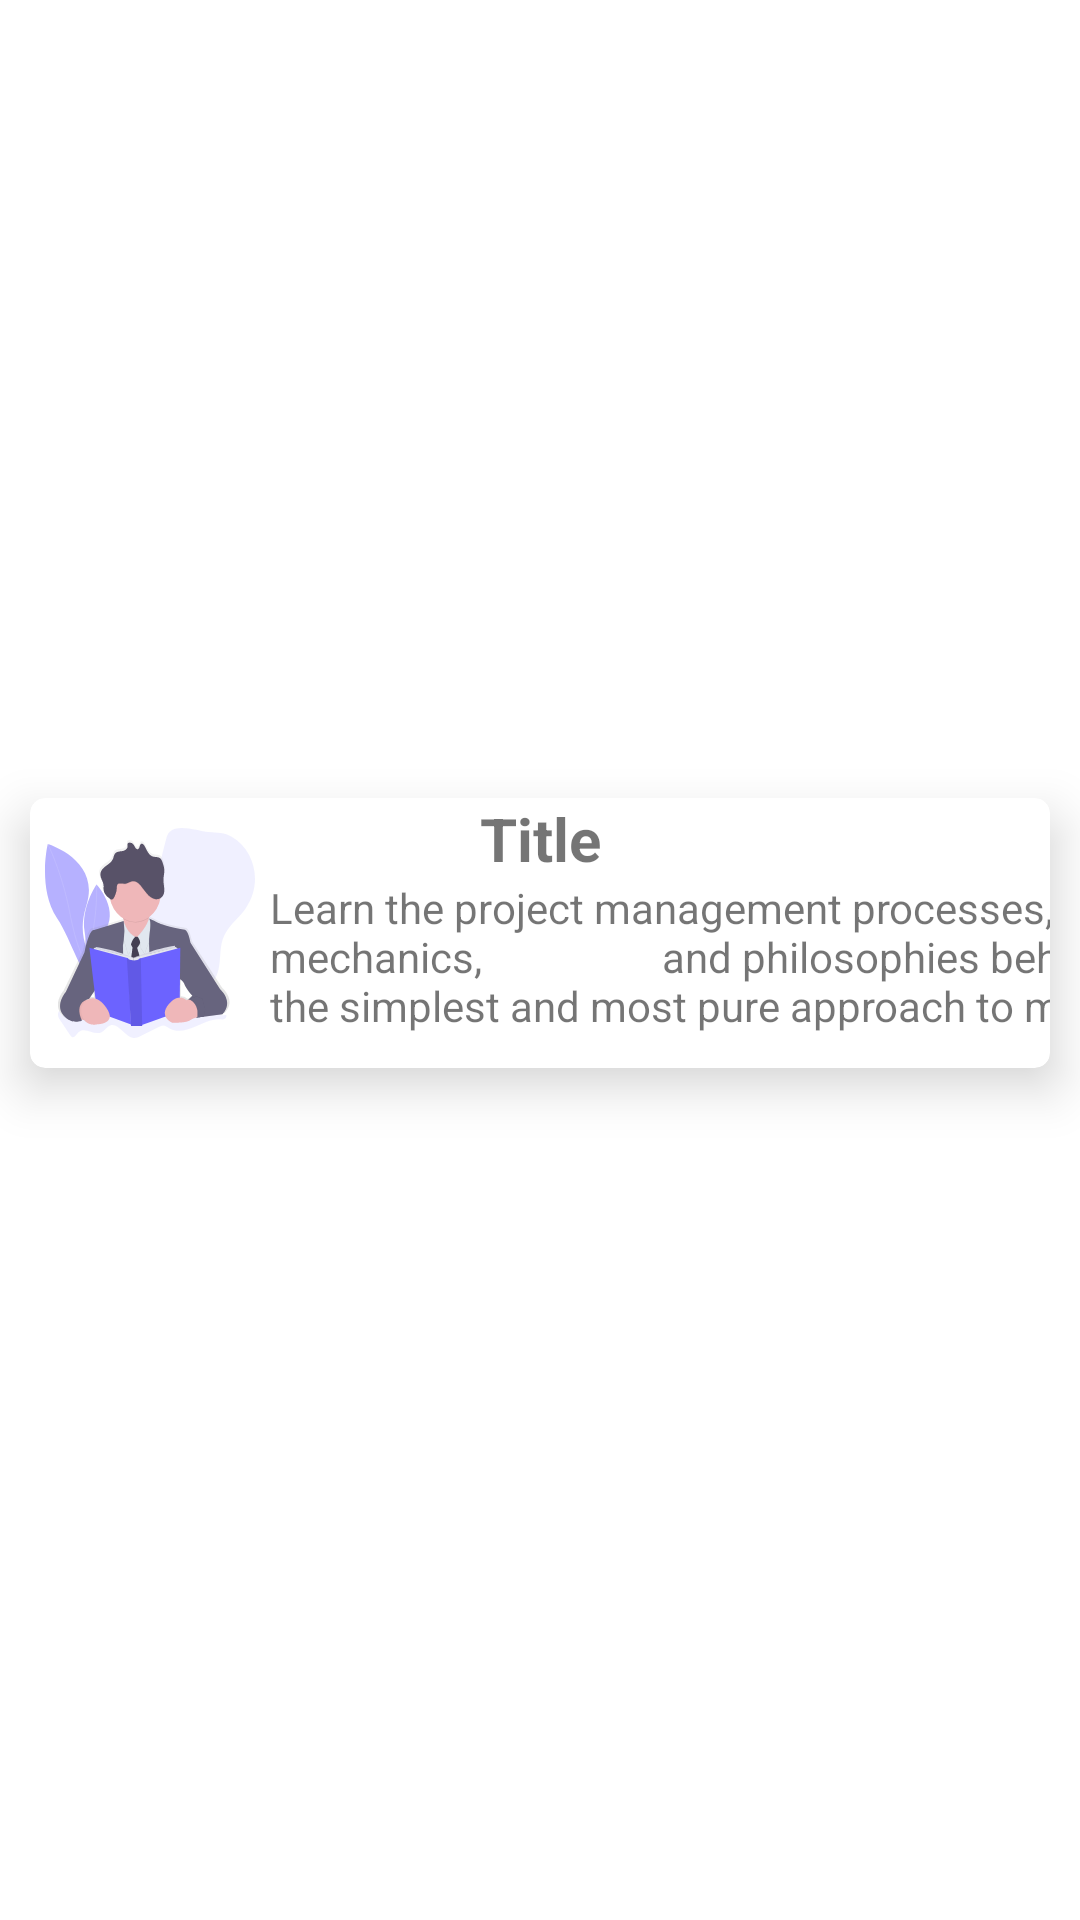

Write the Android layout XML for this screen, with the resource values it uses.
<!-- AndroidManifest.xml: application theme Theme.CodeCoverage_Example -->
<!-- res/layout/designlist.xml -->
<?xml version="1.0" encoding="utf-8"?>
<androidx.constraintlayout.widget.ConstraintLayout xmlns:android="http://schemas.android.com/apk/res/android"
    xmlns:app="http://schemas.android.com/apk/res-auto"
    android:id="@+id/designroot"
    android:layout_width="match_parent"
    android:layout_height="wrap_content"
    android:paddingBottom="1dp"
    app:layout_constraintTop_toTopOf="parent">

    <androidx.cardview.widget.CardView
        android:id="@+id/designcard"
        android:layout_width="match_parent"
        android:layout_height="wrap_content"
        android:layout_marginStart="10dp"
        android:layout_marginTop="3dp"
        android:layout_marginEnd="10dp"
        android:layout_marginBottom="20dp"
        app:cardCornerRadius="5dp"
        app:cardElevation="10dp"
        app:layout_constraintBottom_toBottomOf="parent"
        app:layout_constraintTop_toTopOf="parent">

        <androidx.constraintlayout.widget.ConstraintLayout
            android:layout_width="match_parent"
            android:layout_height="wrap_content">

            <ImageView
                android:id="@+id/cardimage"
                android:layout_width="80dp"
                android:layout_height="wrap_content"
                android:layout_marginTop="10dp"
                android:layout_marginBottom="10dp"
                android:src="@drawable/ic_igbobook"
                app:layout_constraintBottom_toBottomOf="parent"
                app:layout_constraintTop_toTopOf="parent" />

            <TextView
                android:id="@+id/cardtitle"
                android:layout_width="wrap_content"
                android:layout_height="wrap_content"
                android:layout_marginTop="10dp"
                android:text="Title"
                android:textSize="20sp"
                android:textStyle="bold"
                app:layout_constraintEnd_toEndOf="parent"
                app:layout_constraintStart_toEndOf="@id/cardimage"
                app:layout_constraintStart_toStartOf="parent" />

            <TextView
                android:id="@+id/carddescription"
                android:layout_width="330dp"
                android:layout_height="wrap_content"
                android:layout_marginBottom="5dp"
                android:maxLength="150"
                android:ellipsize="end"
                android:text="Learn the project management processes, roles, mechanics,
                 and philosophies behind Scrum the simplest and most pure approach to managing work at the ..."
                app:layout_constraintStart_toEndOf="@id/cardimage"
                app:layout_constraintTop_toBottomOf="@id/cardtitle" />
        </androidx.constraintlayout.widget.ConstraintLayout>

    </androidx.cardview.widget.CardView>

</androidx.constraintlayout.widget.ConstraintLayout>
<!-- resources referenced by this layout -->
<resources>
  <!-- drawable ic_igbobook: vector/xml drawable (drawable-v24, 13436 chars, omitted) -->
  <style name="Theme.CodeCoverage_Example" parent="Theme.MaterialComponents.DayNight.DarkActionBar">
          
          <item name="colorPrimary">@color/purple_500</item>
          <item name="colorPrimaryVariant">@color/purple_700</item>
          <item name="colorOnPrimary">@color/white</item>
          
          <item name="colorSecondary">@color/teal_200</item>
          <item name="colorSecondaryVariant">@color/teal_700</item>
          <item name="colorOnSecondary">@color/black</item>
          
          <item name="android:statusBarColor" tools:targetApi="l">?attr/colorPrimaryVariant</item>
          
      </style>
  <!-- not gathered from this repository: default colours our renderer supplied (Android Studio template values) -->
  <color name="purple_500">#FF6200EE</color>
  <color name="purple_700">#FF3700B3</color>
  <color name="teal_200">#FF03DAC5</color>
  <color name="teal_700">#FF018786</color>
  <color name="black">#FF000000</color>
  <color name="white">#FFFFFFFF</color>
</resources>
